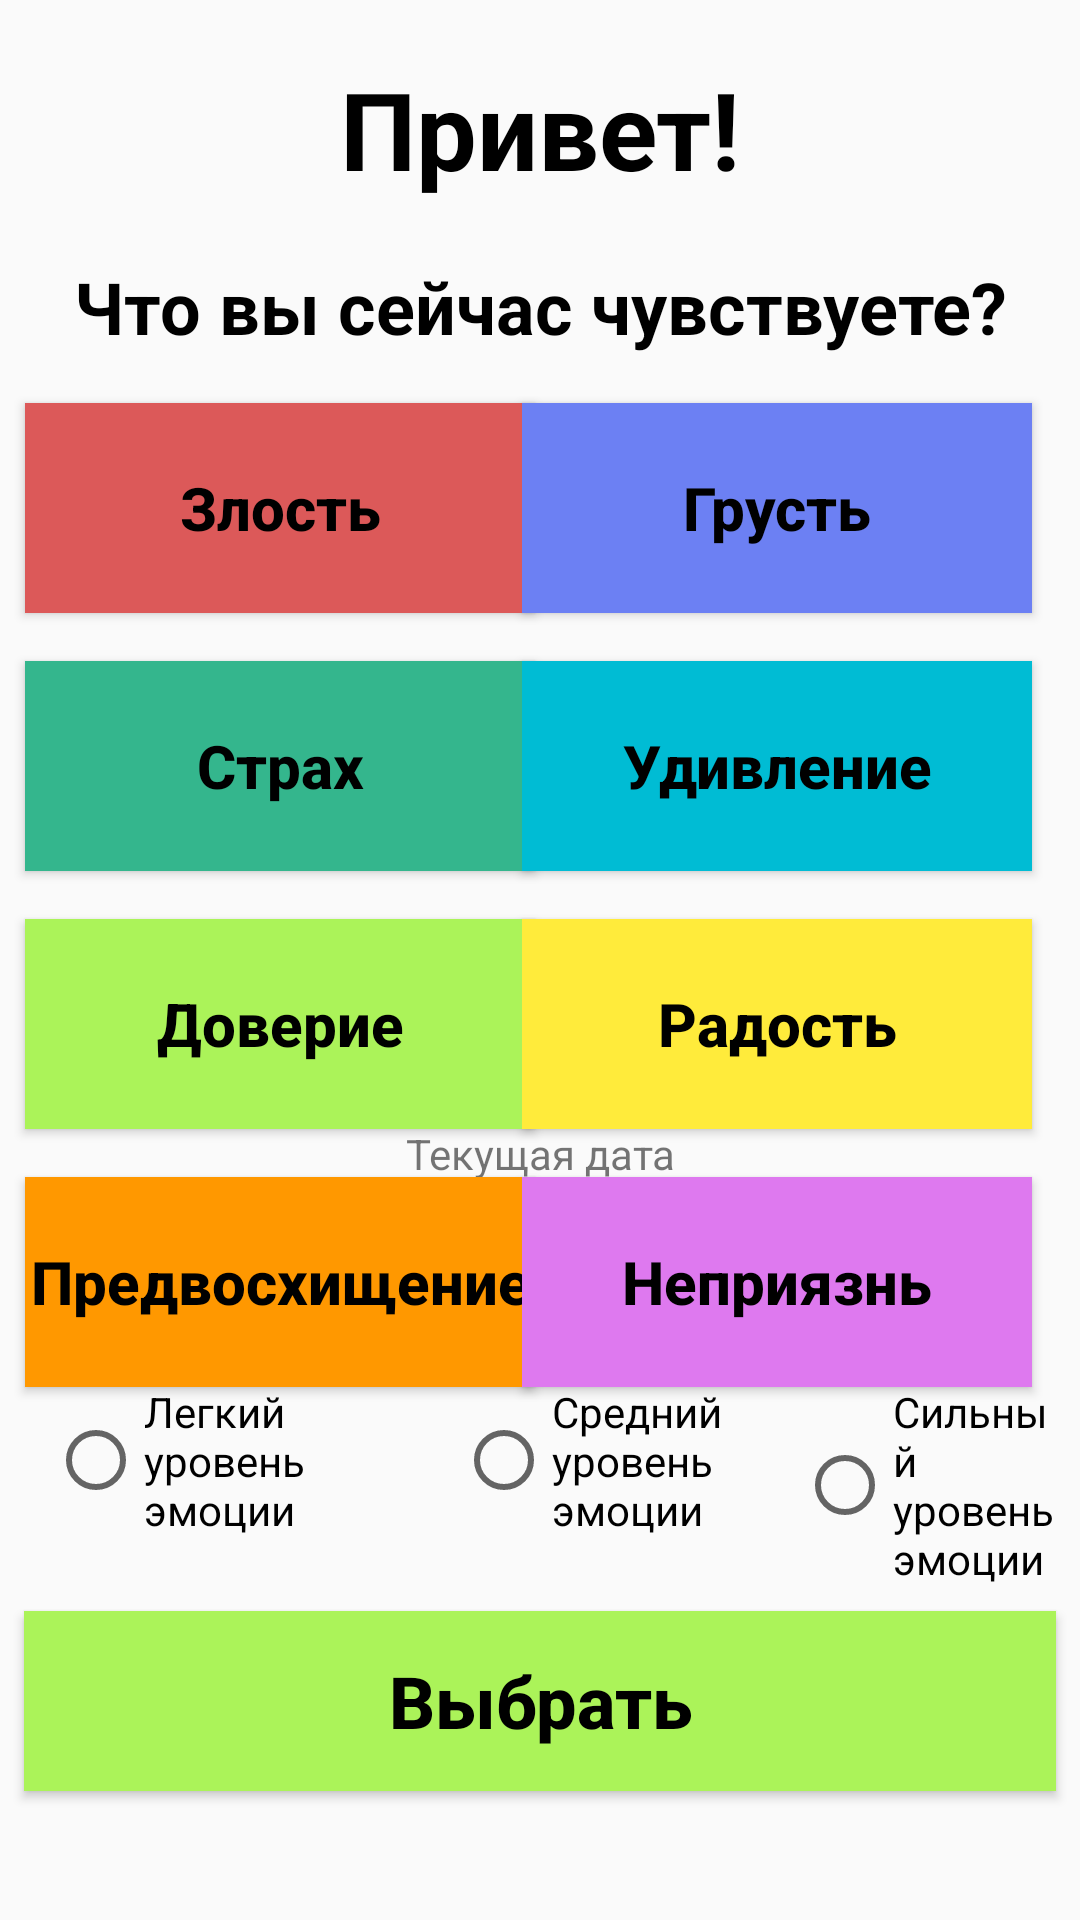

This screen was rendered from an Android layout file. Write that file and the resources it references.
<!-- AndroidManifest.xml: application theme Theme.EmotionTracker -->
<!-- res/layout/choice_fragment.xml -->
<?xml version="1.0" encoding="utf-8"?>
<androidx.constraintlayout.widget.ConstraintLayout xmlns:android="http://schemas.android.com/apk/res/android"
    xmlns:app="http://schemas.android.com/apk/res-auto"
    xmlns:tools="http://schemas.android.com/tools"
    android:id="@+id/choice_fragment"
    android:layout_width="match_parent"
    android:layout_height="match_parent">

    <TextView
        android:id="@+id/greeting"
        android:layout_width="match_parent"
        android:layout_height="70dp"
        android:layout_margin="8dp"
        android:gravity="center|fill_vertical"
        android:text="@string/greeting"
        android:textColor="@color/black"
        android:textSize="36sp"
        android:textStyle="bold"
        app:layout_constraintEnd_toEndOf="parent"
        app:layout_constraintStart_toStartOf="parent"
        app:layout_constraintTop_toTopOf="parent" />

    <TextView
        android:id="@+id/how_you_feel"
        android:layout_width="match_parent"
        android:layout_height="wrap_content"
        android:layout_margin="8dp"
        android:gravity="center_horizontal|center_vertical"
        android:text="@string/how_you_feel_now"
        android:textColor="@color/black"
        android:textSize="24sp"
        android:textStyle="bold"
        app:layout_constraintEnd_toEndOf="parent"
        app:layout_constraintStart_toStartOf="parent"
        app:layout_constraintTop_toBottomOf="@+id/greeting" />

    <Button
        android:id="@+id/interest"
        android:layout_width="170dp"
        android:layout_height="70dp"
        android:layout_margin="16dp"
        android:layout_marginStart="16dp"
        android:layout_marginTop="156dp"
        android:layout_marginEnd="8dp"
        android:background="@color/interest"
        android:contentDescription="@string/interest"
        android:gravity="center"
        android:text="@string/interest"
        android:textAllCaps="false"
        android:textColor="@color/black"
        android:textSize="20sp"
        android:textStyle="bold"
        app:layout_constraintEnd_toStartOf="@+id/dislike"
        app:layout_constraintHorizontal_bias="0.279"
        app:layout_constraintStart_toStartOf="parent"
        app:layout_constraintTop_toBottomOf="@+id/trust" />

    <Button
        android:id="@+id/trust"
        android:layout_width="170dp"
        android:layout_height="70dp"
        android:layout_margin="16dp"
        android:layout_marginStart="16dp"
        android:layout_marginTop="16dp"
        android:layout_marginEnd="8dp"
        android:background="@color/trust"
        android:contentDescription="@string/trust"
        android:text="@string/trust"
        android:textAllCaps="false"
        android:textColor="@color/black"
        android:textSize="20sp"
        android:textStyle="bold"
        app:layout_constraintEnd_toStartOf="@+id/dislike"
        app:layout_constraintHorizontal_bias="0.279"
        app:layout_constraintStart_toStartOf="parent"
        app:layout_constraintTop_toBottomOf="@+id/fear" />

    <Button
        android:id="@+id/fear"
        android:layout_width="170dp"
        android:layout_height="70dp"
        android:layout_margin="16dp"
        android:layout_marginStart="16dp"
        android:layout_marginTop="16dp"
        android:layout_marginEnd="8dp"
        android:background="@color/fear"
        android:contentDescription="@string/fear"
        android:text="@string/fear"
        android:textAllCaps="false"
        android:textColor="@color/black"
        android:textSize="20sp"
        android:textStyle="bold"
        app:layout_constraintEnd_toStartOf="@+id/surprise"
        app:layout_constraintHorizontal_bias="0.279"
        app:layout_constraintStart_toStartOf="parent"
        app:layout_constraintTop_toBottomOf="@+id/angry" />

    <Button
        android:id="@+id/angry"
        android:layout_width="170dp"
        android:layout_height="70dp"
        android:layout_margin="16dp"
        android:layout_marginStart="16dp"
        android:layout_marginTop="16dp"
        android:layout_marginEnd="8dp"
        android:buttonCornerRadius="32dp"
        android:background="@color/angry"
        android:contentDescription="@string/angry"
        android:text="@string/angry"
        android:textAllCaps="false"
        android:textColor="@color/black"
        android:textSize="20sp"
        android:textStyle="normal|bold"
        app:layout_constraintEnd_toStartOf="@+id/sad"
        app:layout_constraintHorizontal_bias="0.285"
        app:layout_constraintStart_toStartOf="parent"
        app:layout_constraintTop_toBottomOf="@+id/how_you_feel" />

    <Button
        android:id="@+id/sad"
        android:layout_width="170dp"
        android:layout_height="70dp"
        android:layout_margin="16dp"
        android:layout_marginTop="16dp"
        android:layout_marginEnd="16dp"
        android:background="@color/sad"
        android:contentDescription="@string/sad"
        android:text="@string/sad"
        android:textAllCaps="false"
        android:textColor="@color/black"
        android:textSize="20sp"
        android:textStyle="bold"
        app:layout_constraintEnd_toEndOf="parent"
        app:layout_constraintTop_toBottomOf="@+id/how_you_feel" />

    <Button
        android:id="@+id/joy"
        android:layout_width="170dp"
        android:layout_height="70dp"
        android:layout_margin="16dp"
        android:layout_marginTop="16dp"
        android:layout_marginEnd="16dp"
        android:background="@color/joy"
        android:contentDescription="@string/joy"
        android:text="@string/joy"
        android:textAllCaps="false"
        android:textColor="@color/black"
        android:textSize="20sp"
        android:textStyle="bold"
        app:layout_constraintEnd_toEndOf="parent"
        app:layout_constraintTop_toBottomOf="@+id/surprise" />

    <Button
        android:id="@+id/surprise"
        android:layout_width="170dp"
        android:layout_height="70dp"
        android:layout_margin="16dp"
        android:layout_marginTop="16dp"
        android:layout_marginEnd="16dp"
        android:background="@color/surprise"
        android:contentDescription="@string/surprise"
        android:text="@string/surprise"
        android:textAllCaps="false"
        android:textColor="@color/black"
        android:textSize="20sp"
        android:textStyle="bold"
        app:layout_constraintEnd_toEndOf="parent"
        app:layout_constraintTop_toBottomOf="@+id/sad" />

    <Button
        android:id="@+id/dislike"
        android:layout_width="170dp"
        android:layout_height="70dp"
        android:layout_margin="16dp"
        android:layout_marginTop="16dp"
        android:layout_marginEnd="16dp"
        android:background="@color/dislike"
        android:contentDescription="@string/dislike"
        android:text="@string/dislike"
        android:textAllCaps="false"
        android:textColor="@color/black"
        android:textSize="20sp"
        android:textStyle="bold"
        app:layout_constraintEnd_toEndOf="parent"
        app:layout_constraintTop_toBottomOf="@+id/joy" />

    <LinearLayout
        android:id="@+id/level_bar"
        android:layout_width="match_parent"
        android:layout_height="265dp"
        android:gravity="top"
        android:orientation="vertical"
        app:layout_constraintBottom_toBottomOf="parent"
        app:layout_constraintEnd_toEndOf="parent"
        app:layout_constraintStart_toStartOf="parent">

        <TextView
            android:id="@+id/date"
            android:layout_width="match_parent"
            android:layout_height="wrap_content"
            android:layout_gravity="top"
            android:gravity="center"
            android:text="Текущая дата" />

        <TextView
            android:id="@+id/chosen_emotion"
            android:layout_width="match_parent"
            android:layout_height="wrap_content"
            android:gravity="center"
            android:text="Эмоция"
            android:textColor="@color/black"
            android:textSize="20sp"
            android:textStyle="bold" />

        <TextView
            android:id="@+id/emotion_description"
            android:layout_width="match_parent"
            android:layout_height="40dp"
            android:gravity="center"
            android:text="Описание"
            android:textColor="@color/black"
            android:textSize="14sp" />

        <RadioGroup
            android:id="@+id/radioGroup"
            android:layout_width="match_parent"
            android:layout_height="wrap_content"
            android:orientation="horizontal">

            <RadioButton
                android:id="@+id/light"
                android:layout_width="120dp"
                android:layout_height="wrap_content"
                android:layout_gravity="top"
                android:layout_marginStart="16dp"
                android:layout_marginEnd="8dp"
                android:text="Легкий уровень эмоции" />

            <RadioButton
                android:id="@+id/middle"
                android:layout_width="120dp"
                android:layout_height="wrap_content"
                android:layout_gravity="center|top"
                android:layout_marginStart="8dp"
                android:layout_marginEnd="8dp"
                android:layout_weight="1"
                android:shadowColor="#4CAF50"
                android:text="Средний уровень эмоции" />

            <RadioButton
                android:id="@+id/hard"
                android:layout_width="109dp"
                android:layout_height="wrap_content"
                android:layout_gravity="top"
                android:layout_marginStart="8dp"
                android:layout_marginEnd="8dp"
                android:layout_weight="1"
                android:text="Сильный уровень эмоции" />
        </RadioGroup>

        <Button
            android:id="@+id/choice_button"
            android:layout_width="match_parent"
            android:layout_height="60dp"
            android:layout_gravity="top"
            android:layout_marginStart="8dp"
            android:layout_marginTop="8dp"
            android:layout_marginEnd="8dp"
            android:layout_marginBottom="8dp"
            android:background="@color/trust"
            android:shadowRadius="@integer/material_motion_duration_long_1"
            android:text="@string/choice"
            android:textAllCaps="false"
            android:textColor="@color/black"
            android:textSize="24sp"
            android:textStyle="bold" />

    </LinearLayout>


</androidx.constraintlayout.widget.ConstraintLayout>
<!-- resources referenced by this layout -->
<resources>
  <color name="angry">#FFDC5959</color>
  <color name="black">#FF000000</color>
  <color name="dislike">#FFDE79EF</color>
  <color name="fear">#FF34B68D</color>
  <color name="interest">#FFFF9800</color>
  <color name="joy">#FFFFEB3B</color>
  <color name="sad">#FF6C80F3</color>
  <color name="surprise">#FF00BCD4</color>
  <color name="trust">#FFABF359</color>
  <string name="angry">Злость</string>
  <string name="choice">Выбрать</string>
  <string name="dislike">Неприязнь</string>
  <string name="fear">Страх</string>
  <string name="greeting">Привет!</string>
  <string name="how_you_feel_now">Что вы сейчас чувствуете?</string>
  <string name="interest">Предвосхищение</string>
  <string name="joy">Радость</string>
  <string name="sad">Грусть</string>
  <string name="surprise">Удивление</string>
  <string name="trust">Доверие</string>
  <style name="Theme.EmotionTracker" parent="Base.Theme.EmotionTracker" />
  <style name="Base.Theme.EmotionTracker" parent="Theme.AppCompat.Light">
          
          
      </style>
</resources>
